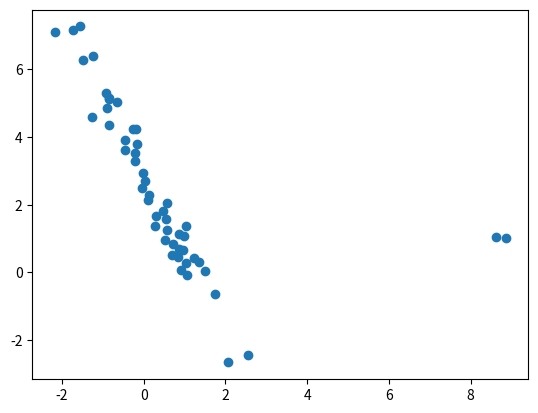

Write the Python code that produced this figure.
import matplotlib.pyplot as p

# TODO ALTER THIS DATA YOURS ONES
x = [
    -0.45, -0.93, -0.90, 0.58, 2.56, -0.84, -0.01, 0.55, 1.34, -0.21, 1.06, -0.27, 0.11, 0.02, 2.07, 1.04,
    0.46, 1.04, -0.22, -2.18, 1.74, 0.90, 0.83, 8.86, 8.63, -0.47, 0.99, -0.86, -1.48, 1.23, 0.68, 0.87,
    0.87, 0.27, -0.84, -0.16, 0.95, -1.73, 0.71, -1.26, 1.50, -1.57, 0.31, 0.58, -0.66, -0.18, -1.24, -0.04, 0.13, 0.52
]

y = [
    3.91, 5.31, 4.87, 2.04, -2.43, 5.12, 2.95, 1.57, 0.30, 3.29, -0.08, 4.23, 2.15,
    2.71, -2.66, 0.27, 1.83, 1.36, 3.52, 7.10, -0.63, 0.06, 0.46, 1.03, 1.04, 3.63,
    1.09, 5.15, 6.28, 0.43, 0.53, 1.15, 0.68, 1.38, 4.37, 3.81, 0.66, 7.17, 0.84, 4.58, 0.05, 7.27,
    1.67, 1.25, 5.05, 4.25, 6.41, 2.51, 2.30, 0.96
]


##############################################################
################### PEARSON ##################################
##############################################################


def avg(array):
    """
    :param array: Массив с числами
    :return: среднее значение
    """
    return sum(array) / len(array)


def covariation(fst, sec):
    """
    Функция для подсчёта ковариации 
    
    Аналог:
        numpy.cov(x,y)[0,1] <-----> covariation(x, y)
    
    Подробнее:
        https://en.wikipedia.org/wiki/Covariance
    
    :param fst: первая случайная величина
    :param sec: вторая случайная величина
    :return: ковариация случайных велечин
    """
    avg_fst = avg(fst)
    avg_sec = avg(sec)

    sum = 0.
    for i in range(len(fst)):
        sum += ((fst[i] - avg_fst) * (sec[i] - avg_sec))
    return sum / len(fst)


def vdcv(arr):
    """
    Функция для подсчёта выборочной диперсии
    
    
    Аналог:
        numpy.cov(x,y)[0,0] <---> vdcv(x)
        numpy.cov(x,y)[1,1] <---> vdcv(y)
        
        
    Подробнее:
        https://ru.wikipedia.org/wiki/%D0%92%D1%8B%D0%B1%D0%BE%D1%80%D0%BE%D1%87%D0%BD%D0%B0%D1%8F_%D0%B4%D0%B8%D1%81%D0%BF%D0%B5%D1%80%D1%81%D0%B8%D1%8F
  
    :param arr: случайная величина(в виде массива)
    :return: выборочная дисперсия
    """
    avg_arr = avg(arr)
    sum_of_elems = 0.
    for i in range(len(arr)):
        sum_of_elems += (arr[i] - avg_arr) ** 2
    return sum_of_elems / len(arr)


# TODO Replace this with  scipy.stats.pearsonr or yours implementation
def pearson(x, y):
    """
    Функция подсчёта коэфициета пирсона
    
    Аналог:
        scipy.stats.pearsonr(x, y)[0] <---->  pearson(x, y)
        
    Подробнее:
        http://www.machinelearning.ru/wiki/index.php?title=%D0%9A%D0%BE%D1%8D%D1%84%D1%84%D0%B8%D1%86%D0%B8%D0%B5%D0%BD%D1%82_%D0%BA%D0%BE%D1%80%D1%80%D0%B5%D0%BB%D1%8F%D1%86%D0%B8%D0%B8_%D0%9F%D0%B8%D1%80%D1%81%D0%BE%D0%BD%D0%B0
        
    :param x: первая случайная величина
    :param y: вторая случайная величина
    :return: коэфициент пирсона для данных велечин
    """

    cov_X_Y = covariation(x, y)
    disp_X = vdcv(x)
    disp_Y = vdcv(y)

    return cov_X_Y / (disp_X * disp_Y) ** (1 / 2)


print("Pearson coefficient is " + str(pearson(x, y)))


##############################################################
################### SPEARMAN #################################
##############################################################

def rank(arr, val):
    """
    Function that return rank of element in array
    :param arr: array of tuples
    :param val: element
    :return: rank of element
    """
    position = 1
    for elem in arr:
        if elem[1] == val:
            break
        position += 1
    return position

# TODO Replace this with scipy.stats.spearmanr or yours implementation
def spearman(x, y):
    """
    Function that calculate Spearman coefficient for given X and Y arrays
    
    Alternatives:
        scipy.stats.spearmanr(x, y)[0] <----> spearman(x,y)
    
    Useful link:
        https://en.wikipedia.org/wiki/Spearman%27s_rank_correlation_coefficient
    
    :param x: X array
    :param y: Y array
    :return: Spearman coefficient for given X and Y arrays
    """
    pair_arr = []
    for i in range(len(x)):
        # append the tuple
        pair_arr.append((x[i], y[i]))

    # sort by first param
    pair_arr = sorted(pair_arr, key=lambda pair: pair[0])

    # sort by second param
    sorted_y_arr = sorted(pair_arr, key=lambda pair: pair[1])

    # replace first with its rank

    rank_Y_arr = []
    for pair in pair_arr:
        rank_Y_arr.append(rank(sorted_y_arr, pair[1]))

    sum_of_d = 0.
    for i in range(1, 51):
        sum_of_d += (i - rank_Y_arr[i - 1]) ** 2

    return 1 - 6 * sum_of_d / (50 * (50 ** 2 - 1))


print(" " + str(spearman(x, y)))

##############################################################
######### Гипотеза об отсутствии статистической связи ########
##############################################################

# Read more about this topic:
# http://www.machinelearning.ru/wiki/index.php?title=%D0%9A%D0%BE%D1%8D%D1%84%D1%84%D0%B8%D1%86%D0%B8%D0%B5%D0%BD%D1%82_%D0%BA%D0%BE%D1%80%D1%80%D0%B5%D0%BB%D1%8F%D1%86%D0%B8%D0%B8_%D0%9F%D0%B8%D1%80%D1%81%D0%BE%D0%BD%D0%B0

# T-statistics pearson coefficient
tsta = pearson(x, y) * ((50 - 2) / (1 - pearson(x, y) ** 2)) ** (1 / 2)
stydent_kvantil005 = 2.0106348
print("t-статистика для выбоки равна " + str(tsta))
if tsta < stydent_kvantil005 and -1 * stydent_kvantil005 < tsta:
    print("Гипотеза о наличии статистической"
          " связи использую коэфициент Пирсона принимается")
else:
    print("Гипотеза о наличии статистической"
          " связи использую коэфициент Пирсона не принимается")

# T-statistics spearman coefficient
tsta = spearman(x, y) * ((50 - 2) / (1 - spearman(x, y) ** 2)) ** (1 / 2)
stydent_kvantil005 = 2.0106348
print("t-статистика для выбоки равна " + str(tsta))
if tsta < stydent_kvantil005 and -1 * stydent_kvantil005 < tsta:
    print("Гипотеза о наличии статистической"
          " связи использую коэфициент Спирмана принимается")
else:
    print("Гипотеза о наличии статистической"
          " связи использую коэфициент Спирмана не принимается")

##############################################################
######### Построение графика #################################
##############################################################

# TODO thinking about results
p.scatter(x, y)
p.show()
